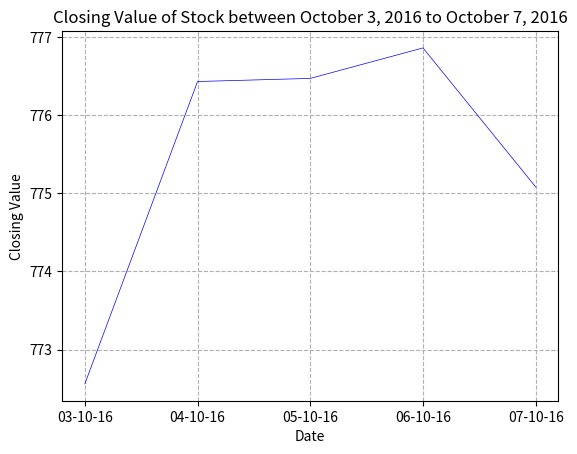

The matplotlib source for this figure:
"""

@Author: TarunSai
@Date: 2024-07-09
@Last Modified by: 
@Last Modified time:
@Title : Program to plot a graph and customize with given customizations using given data.

"""


def draw_plot(data):

    """

    description:
        This function is used to plot a graph and customize with given customizations using given data.
    
    parameters:
        data : gievn data that we are going to plot a graph.
            
    return:
        none

    """

    import matplotlib.pyplot as plt
    import pandas as pd

    df = pd.DataFrame(data)
    
    plt.plot(df['Date'], df['Close'], linewidth = 0.5, color = 'blue')
    plt.grid(True, linestyle = '--')
    plt.xlabel('Date')
    plt.ylabel('Closing Value')
    plt.title('Closing Value of Stock between October 3, 2016 to October 7, 2016')
    plt.show()  
    

def main():

    data = {
    "Date": ["03-10-16", "04-10-16", "05-10-16", "06-10-16", "07-10-16"],
    "Close": [772.559998, 776.429993, 776.469971, 776.859985, 775.080017]
    }
    draw_plot(data)


if __name__ == "__main__":
    main()